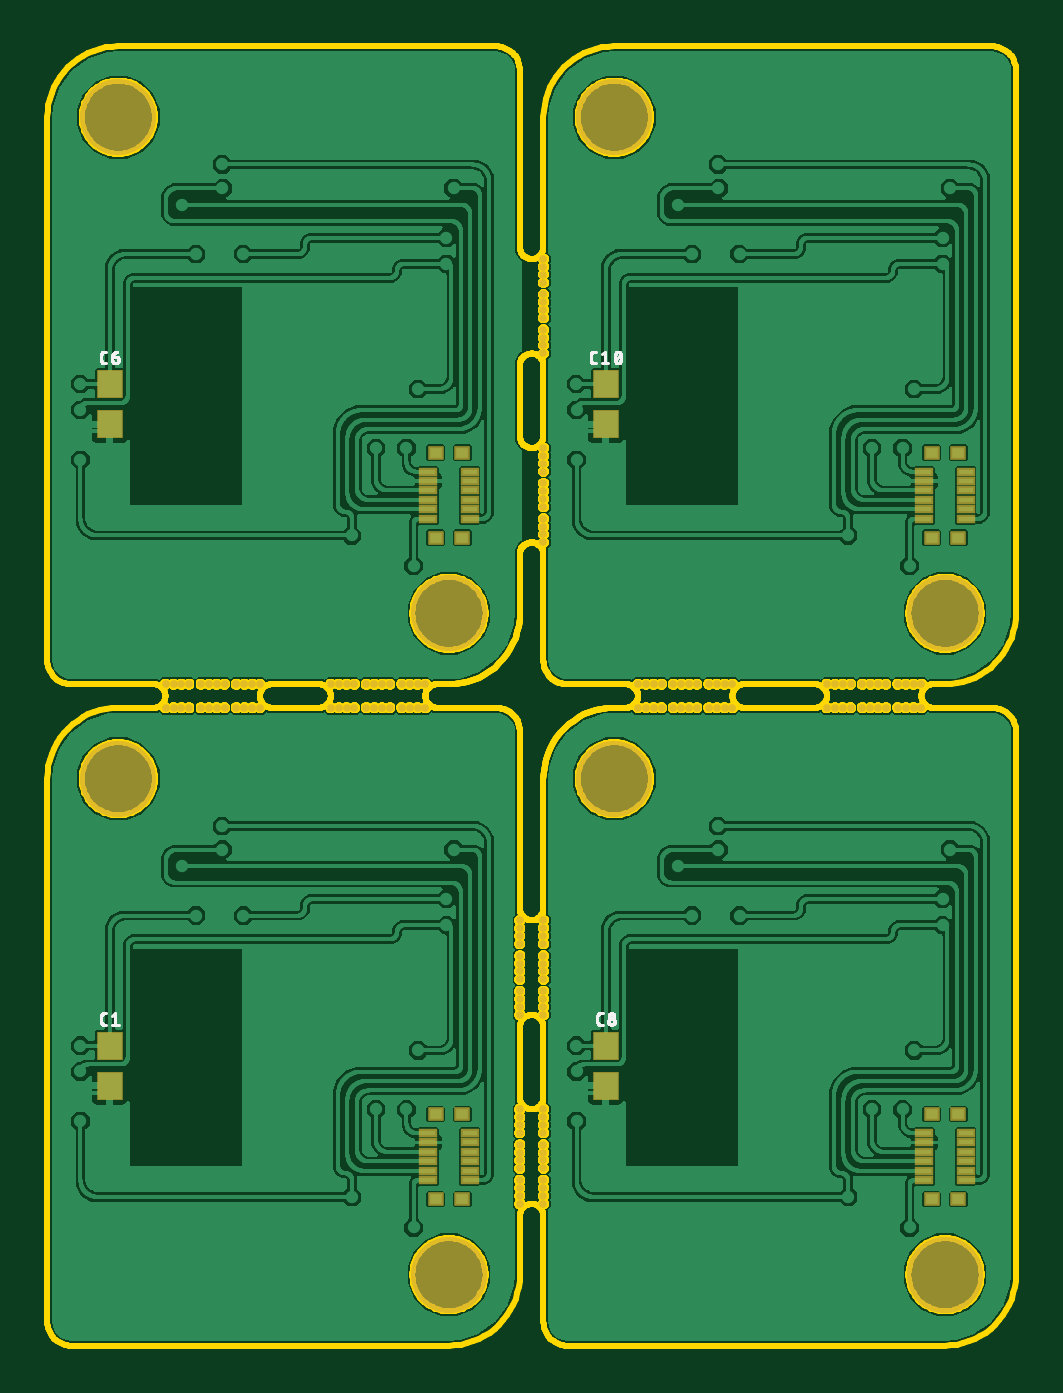
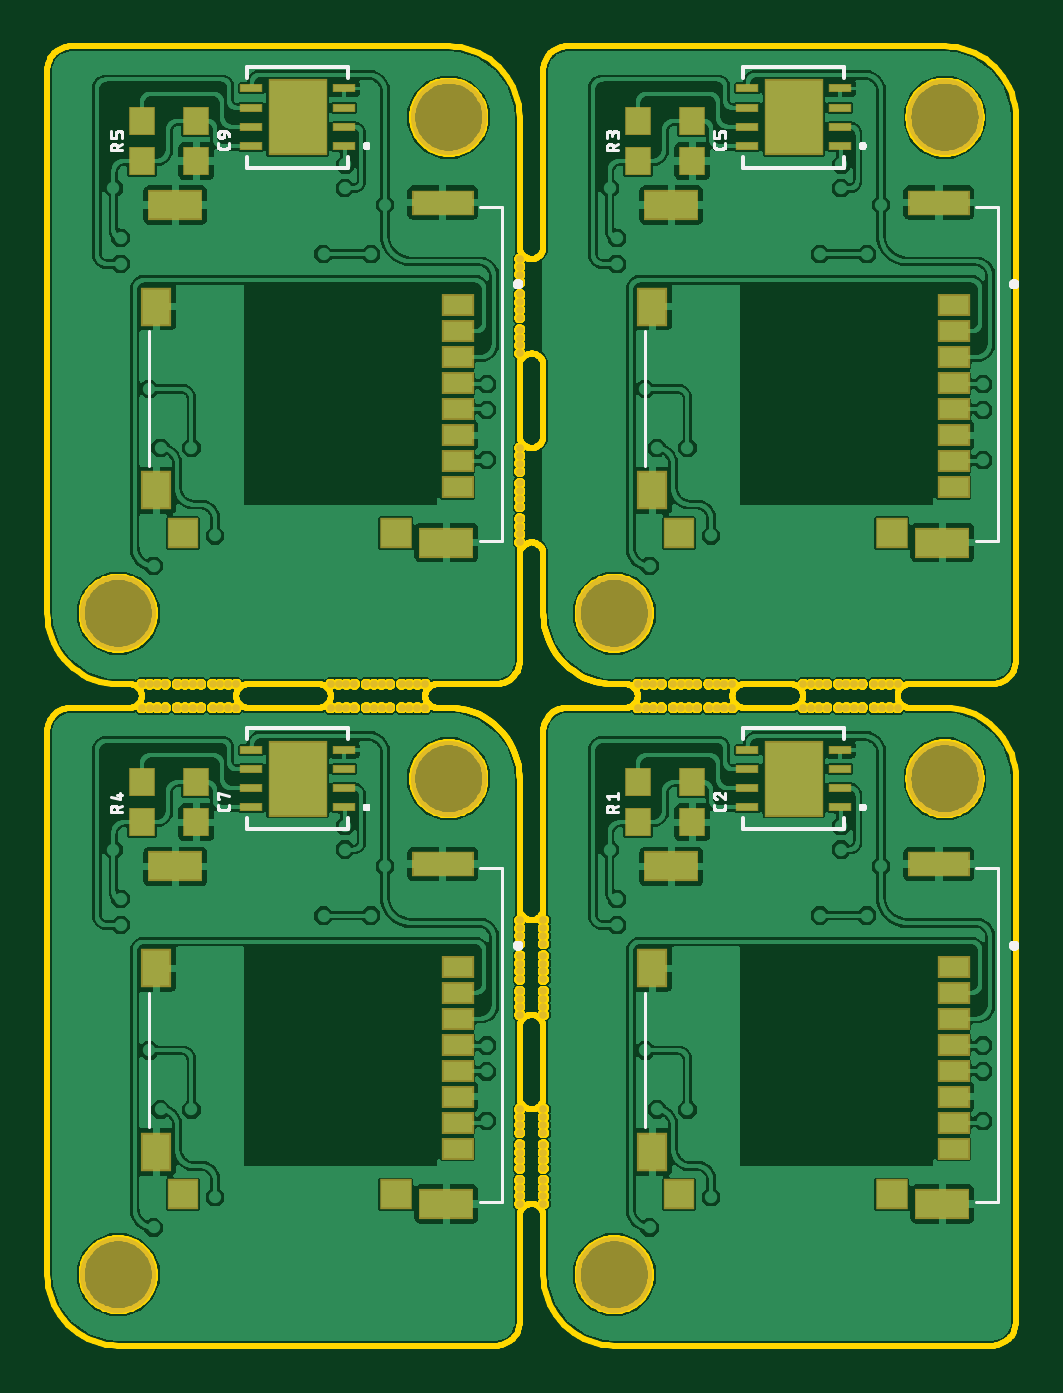
Circuit board: 9 layer files. Board 41.0 x 55.0 mm.
- bottom_copper: copper_bottom.gbr (389931 bytes)
- top_copper: copper_top.gbr (330645 bytes)
- outline: profile.gbr (121475 bytes)
- bottom_silk: silkscreen_bottom.gbr (33412 bytes)
- top_silk: silkscreen_top.gbr (13998 bytes)
- bottom_mask: soldermask_bottom.gbr (6045 bytes)
- top_mask: soldermask_top.gbr (4962 bytes)
- paste: solderpaste_bottom.gbr (7765 bytes)
- paste: solderpaste_top.gbr (1621 bytes)

=== bottom_copper: copper_bottom.gbr (389931 bytes, source omitted) ===
=== top_copper: copper_top.gbr (330645 bytes, source omitted) ===
=== outline: profile.gbr (121475 bytes, source omitted) ===
=== bottom_silk: silkscreen_bottom.gbr (33412 bytes, source omitted) ===
=== top_silk: silkscreen_top.gbr (13998 bytes, source omitted) ===
=== bottom_mask: soldermask_bottom.gbr ===
G04 EAGLE Gerber RS-274X export*
G75*
%MOMM*%
%FSLAX34Y34*%
%LPD*%
%INSoldermask Bottom*%
%IPPOS*%
%AMOC8*
5,1,8,0,0,1.08239X$1,22.5*%
G01*
%ADD10C,3.227000*%
%ADD11C,0.327000*%
%ADD12R,1.127000X1.227000*%
%ADD13R,1.367000X0.927000*%
%ADD14R,2.627000X1.077000*%
%ADD15R,2.327000X1.277000*%
%ADD16R,1.377000X1.287000*%
%ADD17R,1.327000X1.287000*%
%ADD18R,1.277000X1.627000*%
%ADD19R,0.990600X0.381000*%
%ADD20R,2.514600X3.225800*%


D10*
X30000Y240000D03*
X170000Y30000D03*
X30000Y520000D03*
X170000Y310000D03*
X240000Y520000D03*
X380000Y310000D03*
X240000Y240000D03*
X380000Y30000D03*
D11*
X60000Y270000D03*
X50000Y270000D03*
X56700Y270000D03*
X53400Y270000D03*
X90000Y270000D03*
X80000Y270000D03*
X86700Y270000D03*
X83400Y270000D03*
X75000Y270000D03*
X65000Y270000D03*
X71700Y270000D03*
X68400Y270000D03*
X130000Y270000D03*
X120000Y270000D03*
X126700Y270000D03*
X123400Y270000D03*
X160000Y270000D03*
X150000Y270000D03*
X156700Y270000D03*
X153400Y270000D03*
X145000Y270000D03*
X135000Y270000D03*
X141700Y270000D03*
X138400Y270000D03*
X260000Y280000D03*
X250000Y280000D03*
X256700Y280000D03*
X253400Y280000D03*
X260000Y270000D03*
X250000Y270000D03*
X256700Y270000D03*
X253400Y270000D03*
X290000Y280000D03*
X280000Y280000D03*
X286700Y280000D03*
X283400Y280000D03*
X290000Y270000D03*
X280000Y270000D03*
X286700Y270000D03*
X283400Y270000D03*
X275000Y280000D03*
X265000Y280000D03*
X271700Y280000D03*
X268400Y280000D03*
X275000Y270000D03*
X265000Y270000D03*
X271700Y270000D03*
X268400Y270000D03*
X340000Y280000D03*
X330000Y280000D03*
X336700Y280000D03*
X333400Y280000D03*
X340000Y270000D03*
X330000Y270000D03*
X336700Y270000D03*
X333400Y270000D03*
X370000Y280000D03*
X360000Y280000D03*
X366700Y280000D03*
X363400Y280000D03*
X370000Y270000D03*
X360000Y270000D03*
X366700Y270000D03*
X363400Y270000D03*
X355000Y280000D03*
X345000Y280000D03*
X351700Y280000D03*
X348400Y280000D03*
X355000Y270000D03*
X345000Y270000D03*
X351700Y270000D03*
X348400Y270000D03*
X210000Y350000D03*
X210000Y340000D03*
X210000Y346700D03*
X210000Y343400D03*
X210000Y380000D03*
X210000Y370000D03*
X210000Y376700D03*
X210000Y373400D03*
X210000Y365000D03*
X210000Y355000D03*
X210000Y361700D03*
X210000Y358400D03*
X210000Y430000D03*
X210000Y420000D03*
X210000Y426700D03*
X210000Y423400D03*
X210000Y460000D03*
X210000Y450000D03*
X210000Y456700D03*
X210000Y453400D03*
X210000Y445000D03*
X210000Y435000D03*
X210000Y441700D03*
X210000Y438400D03*
X200000Y70000D03*
X200000Y60000D03*
X200000Y66700D03*
X200000Y63400D03*
X210000Y70000D03*
X210000Y60000D03*
X210000Y66700D03*
X210000Y63400D03*
X200000Y100000D03*
X200000Y90000D03*
X200000Y96700D03*
X200000Y93400D03*
X210000Y100000D03*
X210000Y90000D03*
X210000Y96700D03*
X210000Y93400D03*
X200000Y85000D03*
X200000Y75000D03*
X200000Y81700D03*
X200000Y78400D03*
X210000Y85000D03*
X210000Y75000D03*
X210000Y81700D03*
X210000Y78400D03*
X200000Y150000D03*
X200000Y140000D03*
X200000Y146700D03*
X200000Y143400D03*
X210000Y150000D03*
X210000Y140000D03*
X210000Y146700D03*
X210000Y143400D03*
X200000Y180000D03*
X200000Y170000D03*
X200000Y176700D03*
X200000Y173400D03*
X210000Y180000D03*
X210000Y170000D03*
X210000Y176700D03*
X210000Y173400D03*
X200000Y165000D03*
X200000Y155000D03*
X200000Y161700D03*
X200000Y158400D03*
X210000Y165000D03*
X210000Y155000D03*
X210000Y161700D03*
X210000Y158400D03*
X60000Y280000D03*
X50000Y280000D03*
X56700Y280000D03*
X53400Y280000D03*
X90000Y280000D03*
X80000Y280000D03*
X86700Y280000D03*
X83400Y280000D03*
X75000Y280000D03*
X65000Y280000D03*
X71700Y280000D03*
X68400Y280000D03*
X130000Y280000D03*
X120000Y280000D03*
X126700Y280000D03*
X123400Y280000D03*
X160000Y280000D03*
X150000Y280000D03*
X156700Y280000D03*
X153400Y280000D03*
X145000Y280000D03*
X135000Y280000D03*
X141700Y280000D03*
X138400Y280000D03*
D12*
X137000Y221500D03*
X137000Y238500D03*
D13*
X26250Y160400D03*
X26250Y149400D03*
X26250Y138400D03*
X26250Y127400D03*
X26250Y116400D03*
X26250Y105400D03*
X26250Y94400D03*
X26250Y83400D03*
D14*
X32550Y203850D03*
D15*
X31050Y59950D03*
D16*
X52550Y64000D03*
D17*
X142550Y64000D03*
D15*
X145850Y202850D03*
D18*
X153800Y159800D03*
X153800Y82000D03*
D12*
X160000Y221500D03*
X160000Y238500D03*
D19*
X74315Y227808D03*
X74315Y235936D03*
X74315Y244064D03*
X74315Y252192D03*
X113685Y252192D03*
X113685Y244064D03*
X113685Y235936D03*
X113685Y227808D03*
D20*
X94000Y240000D03*
D12*
X137000Y501500D03*
X137000Y518500D03*
D13*
X26250Y440400D03*
X26250Y429400D03*
X26250Y418400D03*
X26250Y407400D03*
X26250Y396400D03*
X26250Y385400D03*
X26250Y374400D03*
X26250Y363400D03*
D14*
X32550Y483850D03*
D15*
X31050Y339950D03*
D16*
X52550Y344000D03*
D17*
X142550Y344000D03*
D15*
X145850Y482850D03*
D18*
X153800Y439800D03*
X153800Y362000D03*
D12*
X160000Y501500D03*
X160000Y518500D03*
D19*
X74315Y507808D03*
X74315Y515936D03*
X74315Y524064D03*
X74315Y532192D03*
X113685Y532192D03*
X113685Y524064D03*
X113685Y515936D03*
X113685Y507808D03*
D20*
X94000Y520000D03*
D12*
X347000Y501500D03*
X347000Y518500D03*
D13*
X236250Y440400D03*
X236250Y429400D03*
X236250Y418400D03*
X236250Y407400D03*
X236250Y396400D03*
X236250Y385400D03*
X236250Y374400D03*
X236250Y363400D03*
D14*
X242550Y483850D03*
D15*
X241050Y339950D03*
D16*
X262550Y344000D03*
D17*
X352550Y344000D03*
D15*
X355850Y482850D03*
D18*
X363800Y439800D03*
X363800Y362000D03*
D12*
X370000Y501500D03*
X370000Y518500D03*
D19*
X284315Y507808D03*
X284315Y515936D03*
X284315Y524064D03*
X284315Y532192D03*
X323685Y532192D03*
X323685Y524064D03*
X323685Y515936D03*
X323685Y507808D03*
D20*
X304000Y520000D03*
D12*
X347000Y221500D03*
X347000Y238500D03*
D13*
X236250Y160400D03*
X236250Y149400D03*
X236250Y138400D03*
X236250Y127400D03*
X236250Y116400D03*
X236250Y105400D03*
X236250Y94400D03*
X236250Y83400D03*
D14*
X242550Y203850D03*
D15*
X241050Y59950D03*
D16*
X262550Y64000D03*
D17*
X352550Y64000D03*
D15*
X355850Y202850D03*
D18*
X363800Y159800D03*
X363800Y82000D03*
D12*
X370000Y221500D03*
X370000Y238500D03*
D19*
X284315Y227808D03*
X284315Y235936D03*
X284315Y244064D03*
X284315Y252192D03*
X323685Y252192D03*
X323685Y244064D03*
X323685Y235936D03*
X323685Y227808D03*
D20*
X304000Y240000D03*
M02*

=== top_mask: soldermask_top.gbr ===
G04 EAGLE Gerber RS-274X export*
G75*
%MOMM*%
%FSLAX34Y34*%
%LPD*%
%INSoldermask Top*%
%IPPOS*%
%AMOC8*
5,1,8,0,0,1.08239X$1,22.5*%
G01*
%ADD10C,3.227000*%
%ADD11C,0.327000*%
%ADD12R,1.127000X1.227000*%
%ADD13R,0.777000X0.357000*%
%ADD14R,0.657000X0.577000*%


D10*
X30000Y240000D03*
X170000Y30000D03*
X30000Y520000D03*
X170000Y310000D03*
X240000Y520000D03*
X380000Y310000D03*
X240000Y240000D03*
X380000Y30000D03*
D11*
X60000Y270000D03*
X50000Y270000D03*
X56700Y270000D03*
X53400Y270000D03*
X90000Y270000D03*
X80000Y270000D03*
X86700Y270000D03*
X83400Y270000D03*
X75000Y270000D03*
X65000Y270000D03*
X71700Y270000D03*
X68400Y270000D03*
X130000Y270000D03*
X120000Y270000D03*
X126700Y270000D03*
X123400Y270000D03*
X160000Y270000D03*
X150000Y270000D03*
X156700Y270000D03*
X153400Y270000D03*
X145000Y270000D03*
X135000Y270000D03*
X141700Y270000D03*
X138400Y270000D03*
X260000Y280000D03*
X250000Y280000D03*
X256700Y280000D03*
X253400Y280000D03*
X260000Y270000D03*
X250000Y270000D03*
X256700Y270000D03*
X253400Y270000D03*
X290000Y280000D03*
X280000Y280000D03*
X286700Y280000D03*
X283400Y280000D03*
X290000Y270000D03*
X280000Y270000D03*
X286700Y270000D03*
X283400Y270000D03*
X275000Y280000D03*
X265000Y280000D03*
X271700Y280000D03*
X268400Y280000D03*
X275000Y270000D03*
X265000Y270000D03*
X271700Y270000D03*
X268400Y270000D03*
X340000Y280000D03*
X330000Y280000D03*
X336700Y280000D03*
X333400Y280000D03*
X340000Y270000D03*
X330000Y270000D03*
X336700Y270000D03*
X333400Y270000D03*
X370000Y280000D03*
X360000Y280000D03*
X366700Y280000D03*
X363400Y280000D03*
X370000Y270000D03*
X360000Y270000D03*
X366700Y270000D03*
X363400Y270000D03*
X355000Y280000D03*
X345000Y280000D03*
X351700Y280000D03*
X348400Y280000D03*
X355000Y270000D03*
X345000Y270000D03*
X351700Y270000D03*
X348400Y270000D03*
X210000Y350000D03*
X210000Y340000D03*
X210000Y346700D03*
X210000Y343400D03*
X210000Y380000D03*
X210000Y370000D03*
X210000Y376700D03*
X210000Y373400D03*
X210000Y365000D03*
X210000Y355000D03*
X210000Y361700D03*
X210000Y358400D03*
X210000Y430000D03*
X210000Y420000D03*
X210000Y426700D03*
X210000Y423400D03*
X210000Y460000D03*
X210000Y450000D03*
X210000Y456700D03*
X210000Y453400D03*
X210000Y445000D03*
X210000Y435000D03*
X210000Y441700D03*
X210000Y438400D03*
X200000Y70000D03*
X200000Y60000D03*
X200000Y66700D03*
X200000Y63400D03*
X210000Y70000D03*
X210000Y60000D03*
X210000Y66700D03*
X210000Y63400D03*
X200000Y100000D03*
X200000Y90000D03*
X200000Y96700D03*
X200000Y93400D03*
X210000Y100000D03*
X210000Y90000D03*
X210000Y96700D03*
X210000Y93400D03*
X200000Y85000D03*
X200000Y75000D03*
X200000Y81700D03*
X200000Y78400D03*
X210000Y85000D03*
X210000Y75000D03*
X210000Y81700D03*
X210000Y78400D03*
X200000Y150000D03*
X200000Y140000D03*
X200000Y146700D03*
X200000Y143400D03*
X210000Y150000D03*
X210000Y140000D03*
X210000Y146700D03*
X210000Y143400D03*
X200000Y180000D03*
X200000Y170000D03*
X200000Y176700D03*
X200000Y173400D03*
X210000Y180000D03*
X210000Y170000D03*
X210000Y176700D03*
X210000Y173400D03*
X200000Y165000D03*
X200000Y155000D03*
X200000Y161700D03*
X200000Y158400D03*
X210000Y165000D03*
X210000Y155000D03*
X210000Y161700D03*
X210000Y158400D03*
X60000Y280000D03*
X50000Y280000D03*
X56700Y280000D03*
X53400Y280000D03*
X90000Y280000D03*
X80000Y280000D03*
X86700Y280000D03*
X83400Y280000D03*
X75000Y280000D03*
X65000Y280000D03*
X71700Y280000D03*
X68400Y280000D03*
X130000Y280000D03*
X120000Y280000D03*
X126700Y280000D03*
X123400Y280000D03*
X160000Y280000D03*
X150000Y280000D03*
X156700Y280000D03*
X153400Y280000D03*
X145000Y280000D03*
X135000Y280000D03*
X141700Y280000D03*
X138400Y280000D03*
D12*
X26400Y110000D03*
X26400Y127000D03*
D13*
X161250Y90000D03*
X161250Y86000D03*
X161250Y82000D03*
X161250Y78000D03*
X161250Y74000D03*
X161250Y70000D03*
X178750Y90000D03*
X178750Y86000D03*
X178750Y82000D03*
X178750Y78000D03*
X178750Y74000D03*
X178750Y70000D03*
D14*
X164350Y62000D03*
X175650Y62000D03*
X164350Y98000D03*
X175650Y98000D03*
D12*
X26400Y390000D03*
X26400Y407000D03*
D13*
X161250Y370000D03*
X161250Y366000D03*
X161250Y362000D03*
X161250Y358000D03*
X161250Y354000D03*
X161250Y350000D03*
X178750Y370000D03*
X178750Y366000D03*
X178750Y362000D03*
X178750Y358000D03*
X178750Y354000D03*
X178750Y350000D03*
D14*
X164350Y342000D03*
X175650Y342000D03*
X164350Y378000D03*
X175650Y378000D03*
D12*
X236400Y390000D03*
X236400Y407000D03*
D13*
X371250Y370000D03*
X371250Y366000D03*
X371250Y362000D03*
X371250Y358000D03*
X371250Y354000D03*
X371250Y350000D03*
X388750Y370000D03*
X388750Y366000D03*
X388750Y362000D03*
X388750Y358000D03*
X388750Y354000D03*
X388750Y350000D03*
D14*
X374350Y342000D03*
X385650Y342000D03*
X374350Y378000D03*
X385650Y378000D03*
D12*
X236400Y110000D03*
X236400Y127000D03*
D13*
X371250Y90000D03*
X371250Y86000D03*
X371250Y82000D03*
X371250Y78000D03*
X371250Y74000D03*
X371250Y70000D03*
X388750Y90000D03*
X388750Y86000D03*
X388750Y82000D03*
X388750Y78000D03*
X388750Y74000D03*
X388750Y70000D03*
D14*
X374350Y62000D03*
X385650Y62000D03*
X374350Y98000D03*
X385650Y98000D03*
M02*

=== paste: solderpaste_bottom.gbr (7765 bytes, source omitted) ===
=== paste: solderpaste_top.gbr ===
G04 EAGLE Gerber RS-274X export*
G75*
%MOMM*%
%FSLAX34Y34*%
%LPD*%
%INSolderpaste Top*%
%IPPOS*%
%AMOC8*
5,1,8,0,0,1.08239X$1,22.5*%
G01*
%ADD10R,1.000000X1.100000*%
%ADD11R,0.650000X0.230000*%
%ADD12R,0.530000X0.450000*%


D10*
X26400Y110000D03*
X26400Y127000D03*
D11*
X161250Y90000D03*
X161250Y86000D03*
X161250Y82000D03*
X161250Y78000D03*
X161250Y74000D03*
X161250Y70000D03*
X178750Y90000D03*
X178750Y86000D03*
X178750Y82000D03*
X178750Y78000D03*
X178750Y74000D03*
X178750Y70000D03*
D12*
X164350Y62000D03*
X175650Y62000D03*
X164350Y98000D03*
X175650Y98000D03*
D10*
X26400Y390000D03*
X26400Y407000D03*
D11*
X161250Y370000D03*
X161250Y366000D03*
X161250Y362000D03*
X161250Y358000D03*
X161250Y354000D03*
X161250Y350000D03*
X178750Y370000D03*
X178750Y366000D03*
X178750Y362000D03*
X178750Y358000D03*
X178750Y354000D03*
X178750Y350000D03*
D12*
X164350Y342000D03*
X175650Y342000D03*
X164350Y378000D03*
X175650Y378000D03*
D10*
X236400Y390000D03*
X236400Y407000D03*
D11*
X371250Y370000D03*
X371250Y366000D03*
X371250Y362000D03*
X371250Y358000D03*
X371250Y354000D03*
X371250Y350000D03*
X388750Y370000D03*
X388750Y366000D03*
X388750Y362000D03*
X388750Y358000D03*
X388750Y354000D03*
X388750Y350000D03*
D12*
X374350Y342000D03*
X385650Y342000D03*
X374350Y378000D03*
X385650Y378000D03*
D10*
X236400Y110000D03*
X236400Y127000D03*
D11*
X371250Y90000D03*
X371250Y86000D03*
X371250Y82000D03*
X371250Y78000D03*
X371250Y74000D03*
X371250Y70000D03*
X388750Y90000D03*
X388750Y86000D03*
X388750Y82000D03*
X388750Y78000D03*
X388750Y74000D03*
X388750Y70000D03*
D12*
X374350Y62000D03*
X385650Y62000D03*
X374350Y98000D03*
X385650Y98000D03*
M02*

